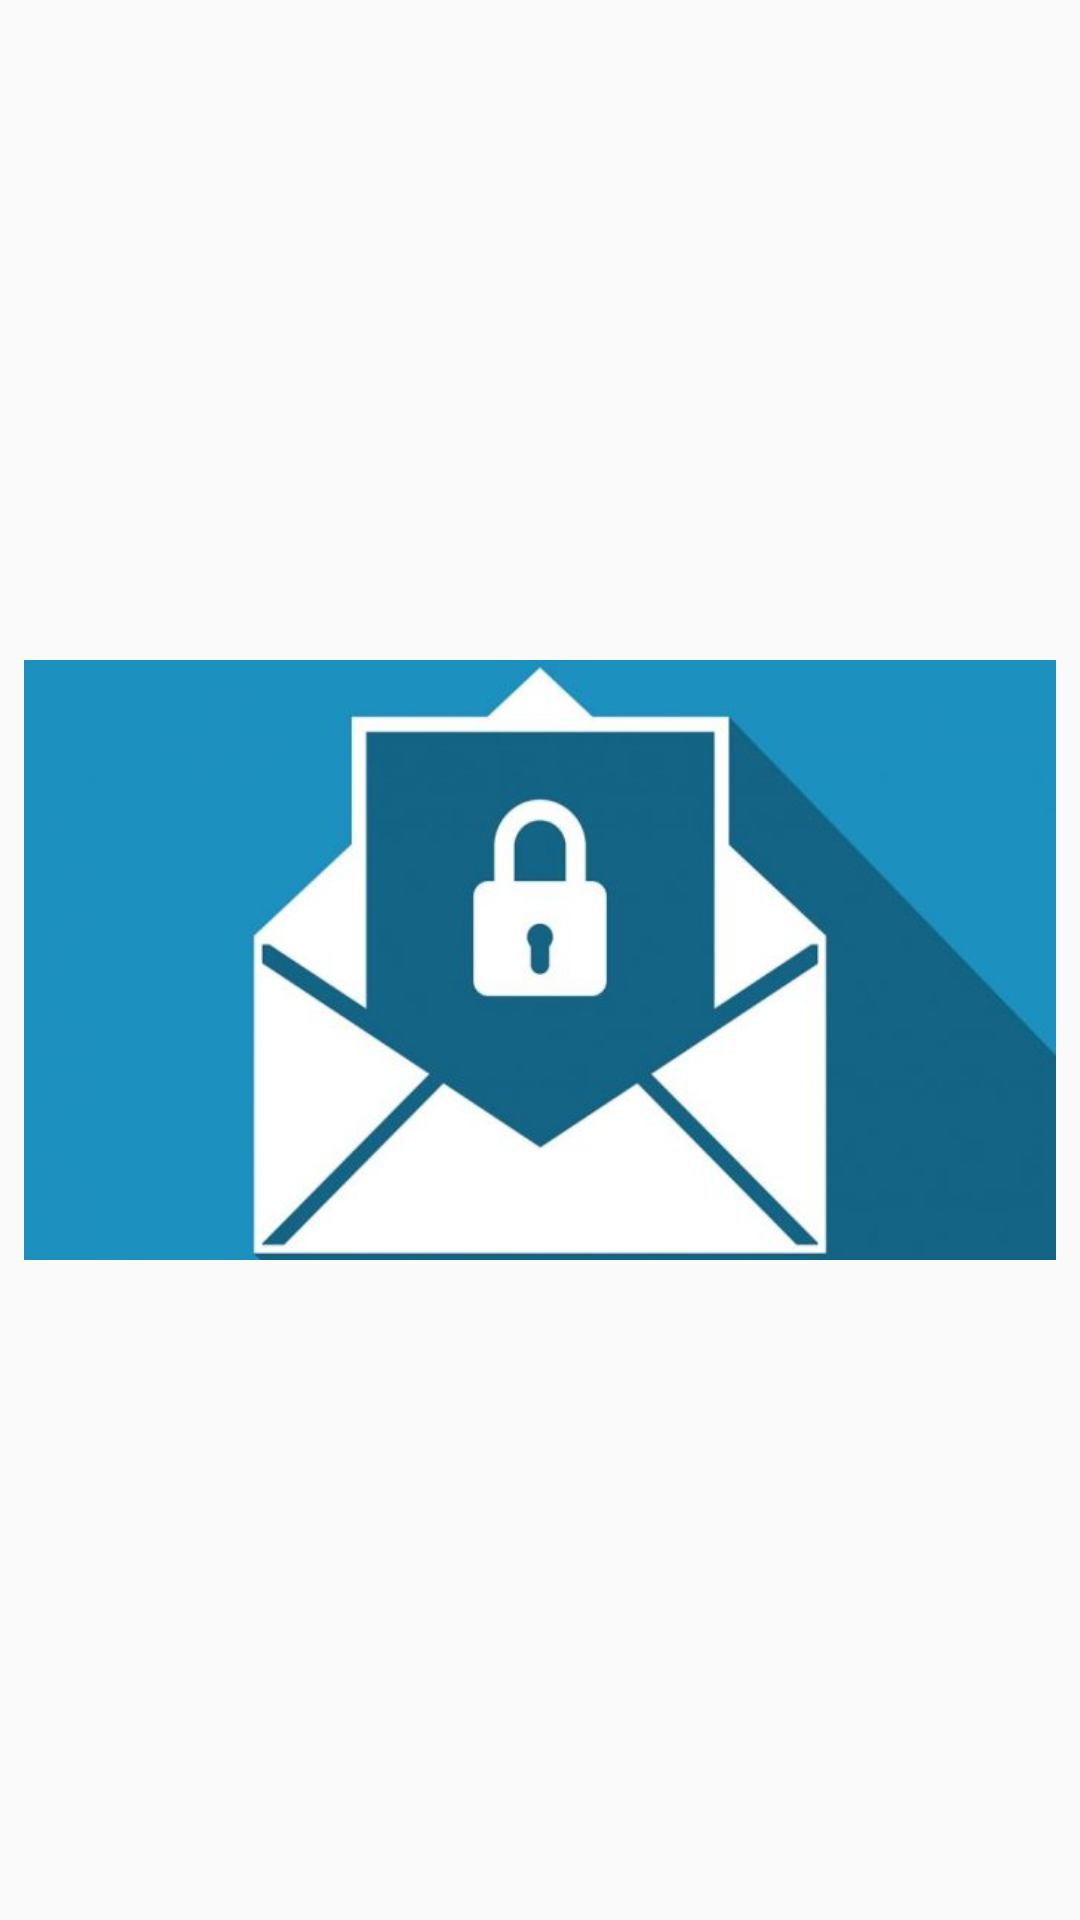

This screen was rendered from an Android layout file. Write that file and the resources it references.
<!-- AndroidManifest.xml: application theme AppTheme -->
<!-- res/layout/activity_splash.xml -->
<?xml version="1.0" encoding="utf-8"?>

<androidx.constraintlayout.widget.ConstraintLayout
    xmlns:android="http://schemas.android.com/apk/res/android"
    xmlns:app="http://schemas.android.com/apk/res-auto"
    xmlns:tools="http://schemas.android.com/tools"
    android:layout_width="match_parent"
    android:layout_height="match_parent"
    tools:context=".Splash">

    <ImageView
        android:id="@+id/gif"
        android:layout_width="match_parent"
        android:layout_height="200dp"
        android:layout_margin="8dp"
        android:background="@drawable/email"
        app:layout_constraintBottom_toBottomOf="parent"
        app:layout_constraintEnd_toEndOf="parent"
        app:layout_constraintStart_toStartOf="parent"
        app:layout_constraintTop_toTopOf="parent"
        tools:ignore="MissingConstraints" />

</androidx.constraintlayout.widget.ConstraintLayout>
<!-- resources referenced by this layout -->
<resources>
  <!-- drawable email: jpg bitmap (drawable, 19969 bytes) -->
  <style name="AppTheme" parent="Theme.AppCompat.Light.DarkActionBar">
          
          <item name="colorPrimary">@color/colorPrimary</item>
          <item name="colorPrimaryDark">@color/colorPrimaryDark</item>
          <item name="colorAccent">@color/colorAccent</item>
      </style>
  <color name="colorPrimary">#808080</color>
  <color name="colorPrimaryDark">#D9D6DF</color>
  <color name="colorAccent">#F44336</color>
</resources>
